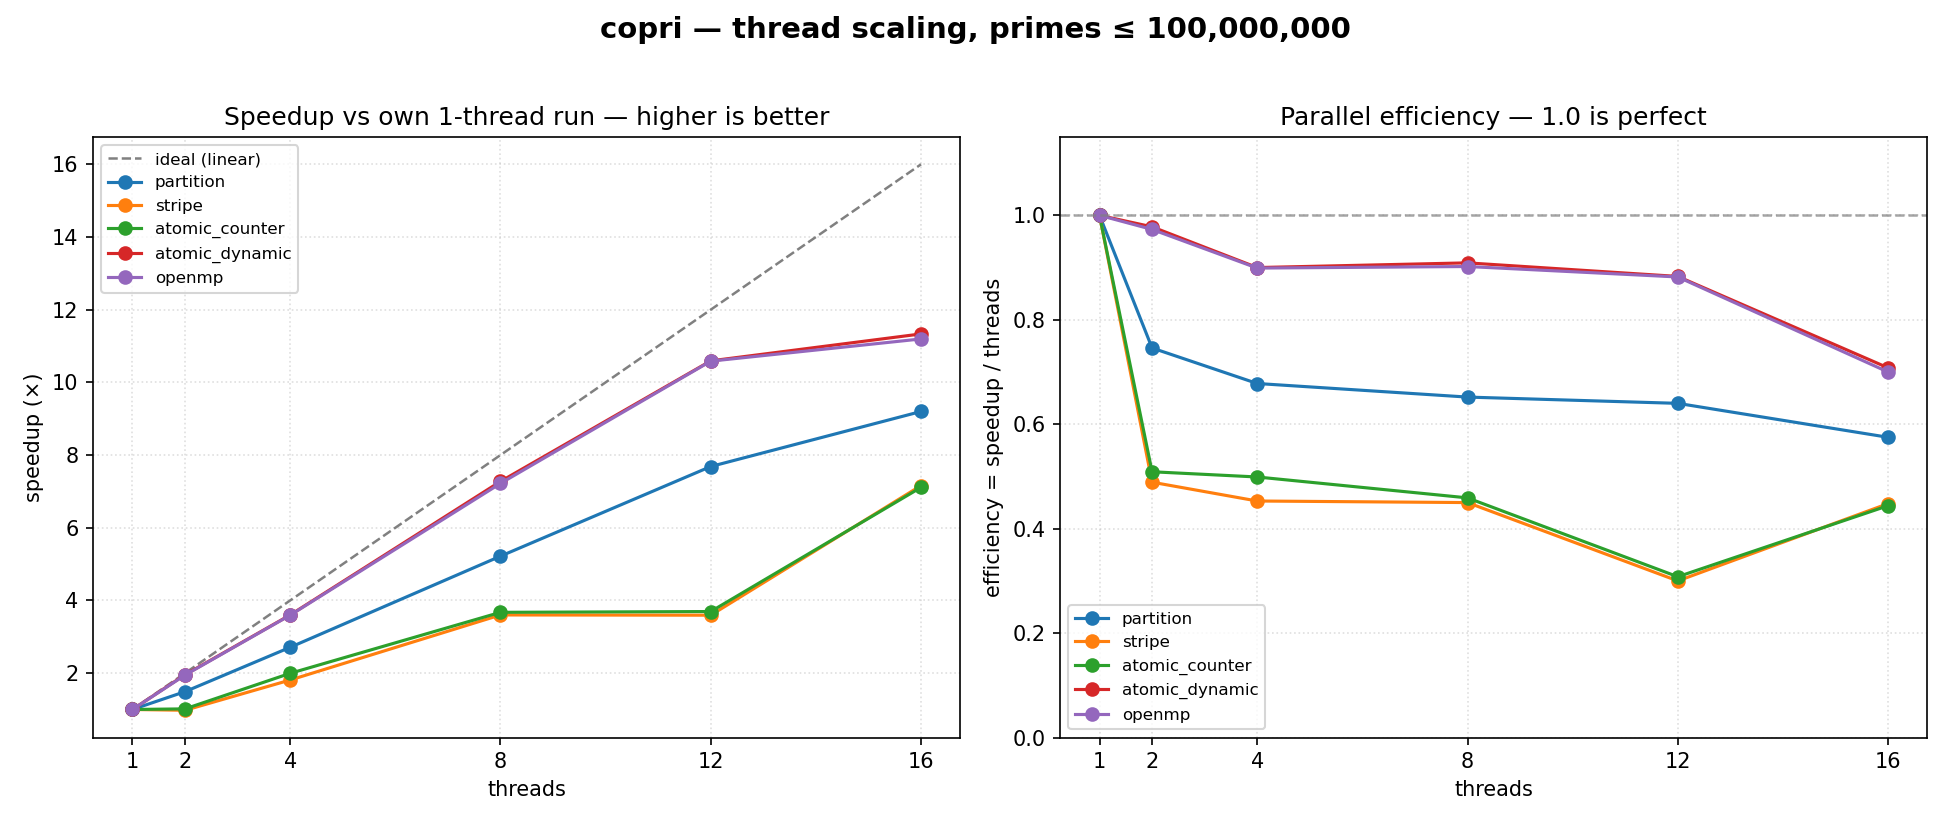

The data file committed next to this chart (first rows):
version, N, threads, repeats, count, best_ms, speedup_self, efficiency
partition, 100000000, 1, 2, 5761455, 16238, 1.0, 1.0
partition, 100000000, 2, 2, 5761455, 10889, 1.491, 0.746
partition, 100000000, 4, 2, 5761455, 5990, 2.711, 0.678
partition, 100000000, 8, 2, 5761455, 3112, 5.218, 0.652
partition, 100000000, 12, 2, 5761455, 2113, 7.685, 0.64
partition, 100000000, 16, 2, 5761455, 1765, 9.199, 0.575
stripe, 100000000, 1, 2, 5761455, 15880, 1.0, 1.0
stripe, 100000000, 2, 2, 5761455, 16245, 0.978, 0.489
stripe, 100000000, 4, 2, 5761455, 8771, 1.811, 0.453
stripe, 100000000, 8, 2, 5761455, 4410, 3.601, 0.45
stripe, 100000000, 12, 2, 5761455, 4418, 3.594, 0.3
stripe, 100000000, 16, 2, 5761455, 2218, 7.161, 0.448
atomic_counter, 100000000, 1, 2, 5761455, 16449, 1.0, 1.0
atomic_counter, 100000000, 2, 2, 5761455, 16172, 1.017, 0.509
atomic_counter, 100000000, 4, 2, 5761455, 8246, 1.995, 0.499
atomic_counter, 100000000, 8, 2, 5761455, 4479, 3.673, 0.459
atomic_counter, 100000000, 12, 2, 5761455, 4452, 3.695, 0.308
atomic_counter, 100000000, 16, 2, 5761455, 2313, 7.111, 0.444
atomic_dynamic, 100000000, 1, 2, 5761455, 16129, 1.0, 1.0
atomic_dynamic, 100000000, 2, 2, 5761455, 8246, 1.956, 0.978
atomic_dynamic, 100000000, 4, 2, 5761455, 4479, 3.601, 0.9
atomic_dynamic, 100000000, 8, 2, 5761455, 2217, 7.274, 0.909
atomic_dynamic, 100000000, 12, 2, 5761455, 1523, 10.59, 0.883
atomic_dynamic, 100000000, 16, 2, 5761455, 1423, 11.33, 0.708
openmp, 100000000, 1, 2, 5761455, 15815, 1.0, 1.0
openmp, 100000000, 2, 2, 5761455, 8124, 1.947, 0.973
openmp, 100000000, 4, 2, 5761455, 4400, 3.594, 0.899
openmp, 100000000, 8, 2, 5761455, 2190, 7.22, 0.902
openmp, 100000000, 12, 2, 5761455, 1494, 10.58, 0.882
openmp, 100000000, 16, 2, 5761455, 1413, 11.2, 0.7
